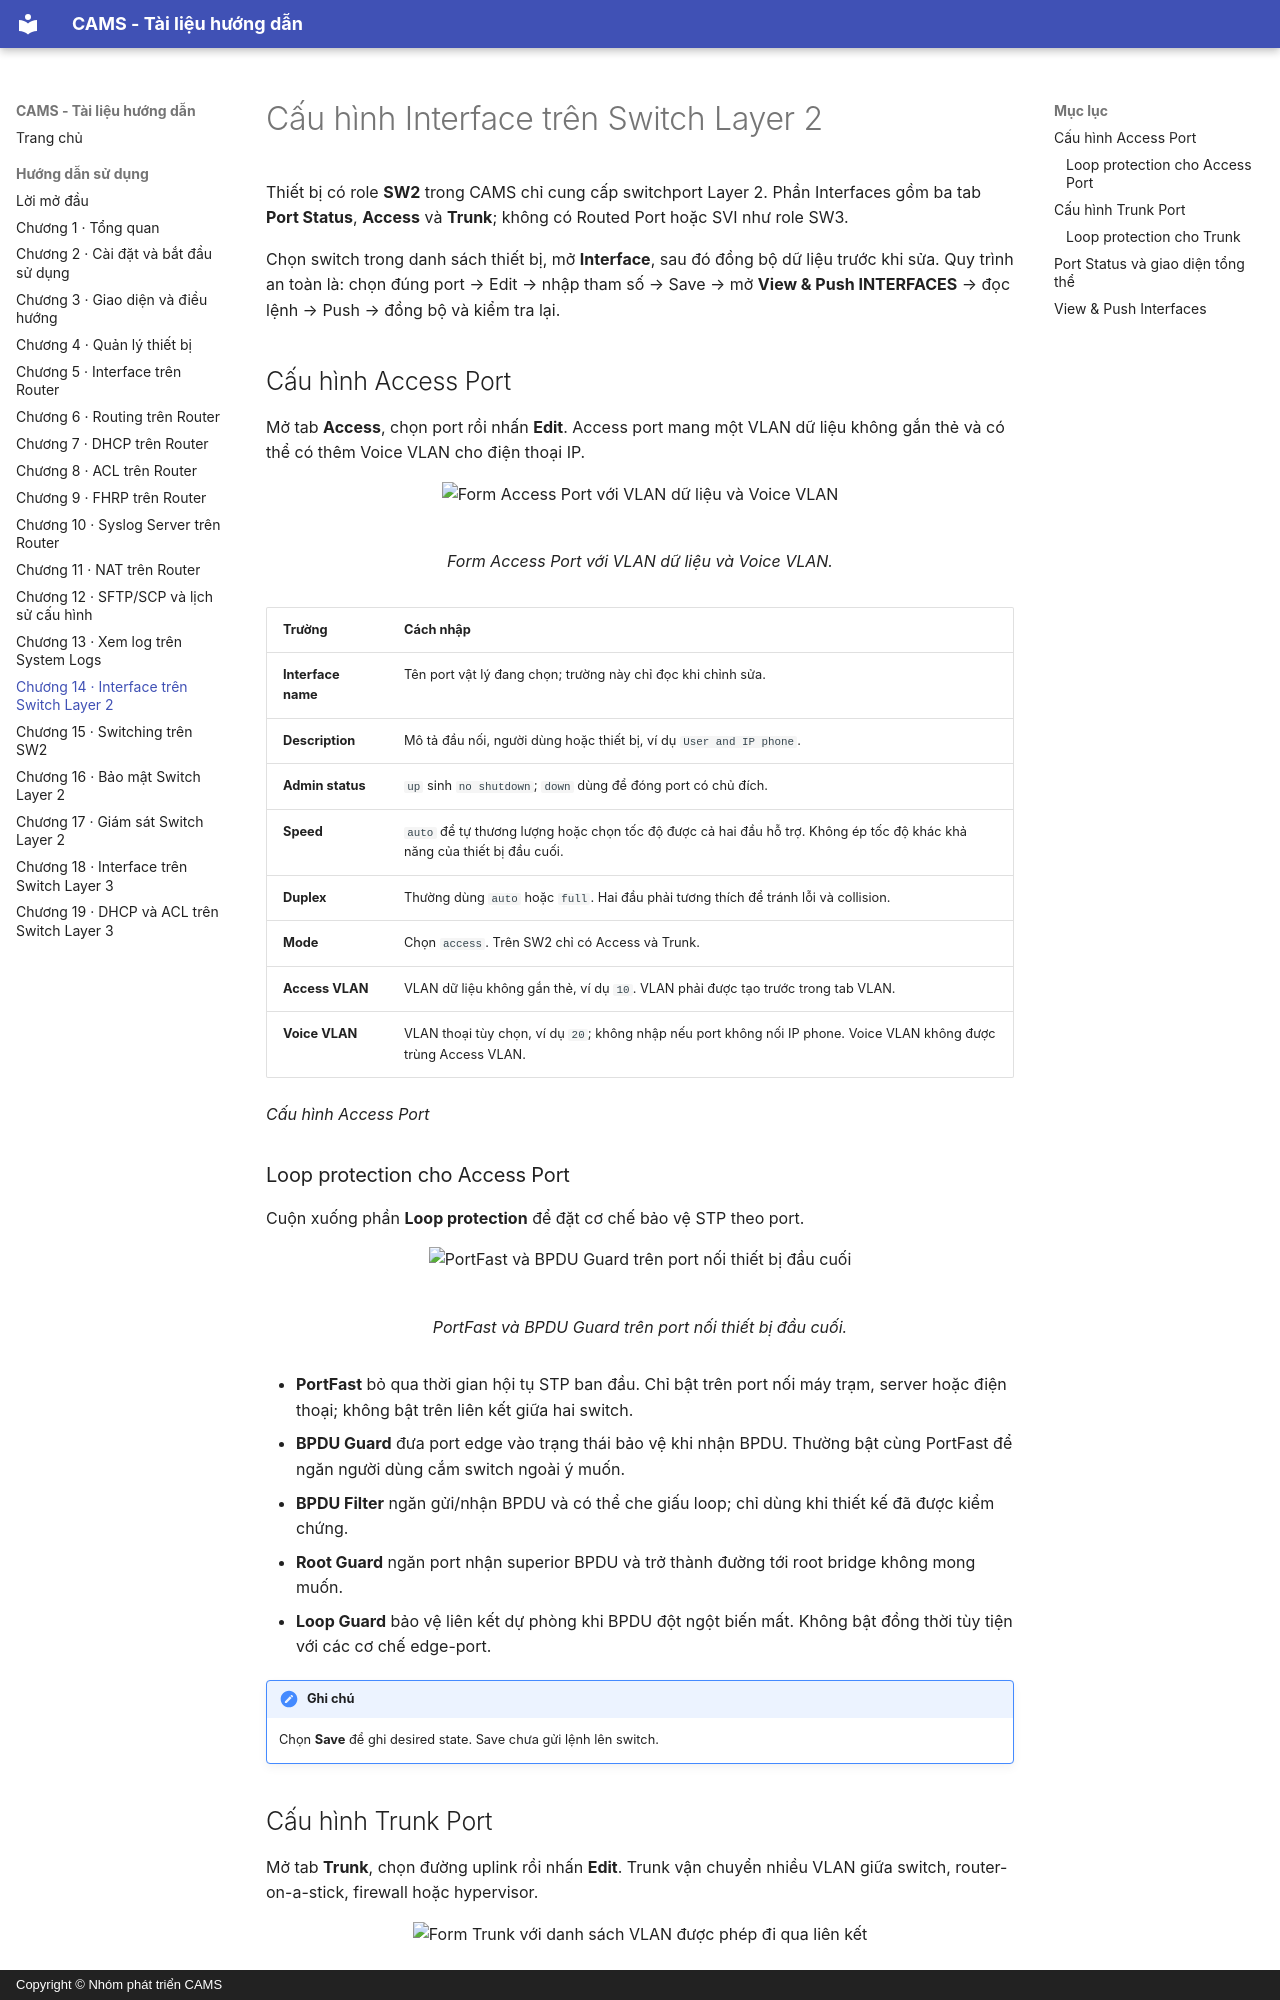

repository: viet15t12/CAMS · page: DOC/14_interface_switch_l2/index.html · generator: mkdocs · copyright: Copyright © Nhóm phát triển CAMS

<!-- Đồng bộ tự động từ ../contents/14_interface_switch_l2.typ; chạy scripts/sync_book_markdown.py để cập nhật. -->

# Cấu hình Interface trên Switch Layer 2

Thiết bị có role **SW2** trong CAMS chỉ cung cấp switchport Layer 2. Phần Interfaces gồm ba tab **Port Status**, **Access** và **Trunk**; không có Routed Port hoặc SVI như role SW3.

Chọn switch trong danh sách thiết bị, mở **Interface**, sau đó đồng bộ dữ liệu trước khi sửa. Quy trình an toàn là: chọn đúng port → Edit → nhập tham số → Save → mở **View & Push INTERFACES** → đọc lệnh → Push → đồng bộ và kiểm tra lại.

## Cấu hình Access Port

Mở tab **Access**, chọn port rồi nhấn **Edit**. Access port mang một VLAN dữ liệu không gắn thẻ và có thể có thêm Voice VLAN cho điện thoại IP.

<figure id="fig-ch14-02-access-port-form" markdown="span">
  ![Form Access Port với VLAN dữ liệu và Voice VLAN](../figures/gui/chapter-14/02-access-port-form.png){ loading=lazy }
  <figcaption>Form Access Port với VLAN dữ liệu và Voice VLAN.</figcaption>
</figure>

<div id="tab-ch14-table-1"></div>

| Trường | Cách nhập |
| --- | --- |
| **Interface name** | Tên port vật lý đang chọn; trường này chỉ đọc khi chỉnh sửa. |
| **Description** | Mô tả đầu nối, người dùng hoặc thiết bị, ví dụ `User and IP phone`. |
| **Admin status** | `up` sinh `no shutdown`; `down` dùng để đóng port có chủ đích. |
| **Speed** | `auto` để tự thương lượng hoặc chọn tốc độ được cả hai đầu hỗ trợ. Không ép tốc độ khác khả năng của thiết bị đầu cuối. |
| **Duplex** | Thường dùng `auto` hoặc `full`. Hai đầu phải tương thích để tránh lỗi và collision. |
| **Mode** | Chọn `access`. Trên SW2 chỉ có Access và Trunk. |
| **Access VLAN** | VLAN dữ liệu không gắn thẻ, ví dụ `10`. VLAN phải được tạo trước trong tab VLAN. |
| **Voice VLAN** | VLAN thoại tùy chọn, ví dụ `20`; không nhập nếu port không nối IP phone. Voice VLAN không được trùng Access VLAN. |

*Cấu hình Access Port*

### Loop protection cho Access Port

Cuộn xuống phần **Loop protection** để đặt cơ chế bảo vệ STP theo port.

<figure id="fig-ch14-03-access-loop-protection" markdown="span">
  ![PortFast và BPDU Guard trên port nối thiết bị đầu cuối](../figures/gui/chapter-14/03-access-loop-protection.png){ loading=lazy }
  <figcaption>PortFast và BPDU Guard trên port nối thiết bị đầu cuối.</figcaption>
</figure>

- **PortFast** bỏ qua thời gian hội tụ STP ban đầu. Chỉ bật trên port nối máy trạm, server hoặc điện thoại; không bật trên liên kết giữa hai switch.
- **BPDU Guard** đưa port edge vào trạng thái bảo vệ khi nhận BPDU. Thường bật cùng PortFast để ngăn người dùng cắm switch ngoài ý muốn.
- **BPDU Filter** ngăn gửi/nhận BPDU và có thể che giấu loop; chỉ dùng khi thiết kế đã được kiểm chứng.
- **Root Guard** ngăn port nhận superior BPDU và trở thành đường tới root bridge không mong muốn.
- **Loop Guard** bảo vệ liên kết dự phòng khi BPDU đột ngột biến mất. Không bật đồng thời tùy tiện với các cơ chế edge-port.

!!! note "Ghi chú"

    Chọn **Save** để ghi desired state. Save chưa gửi lệnh lên switch.
